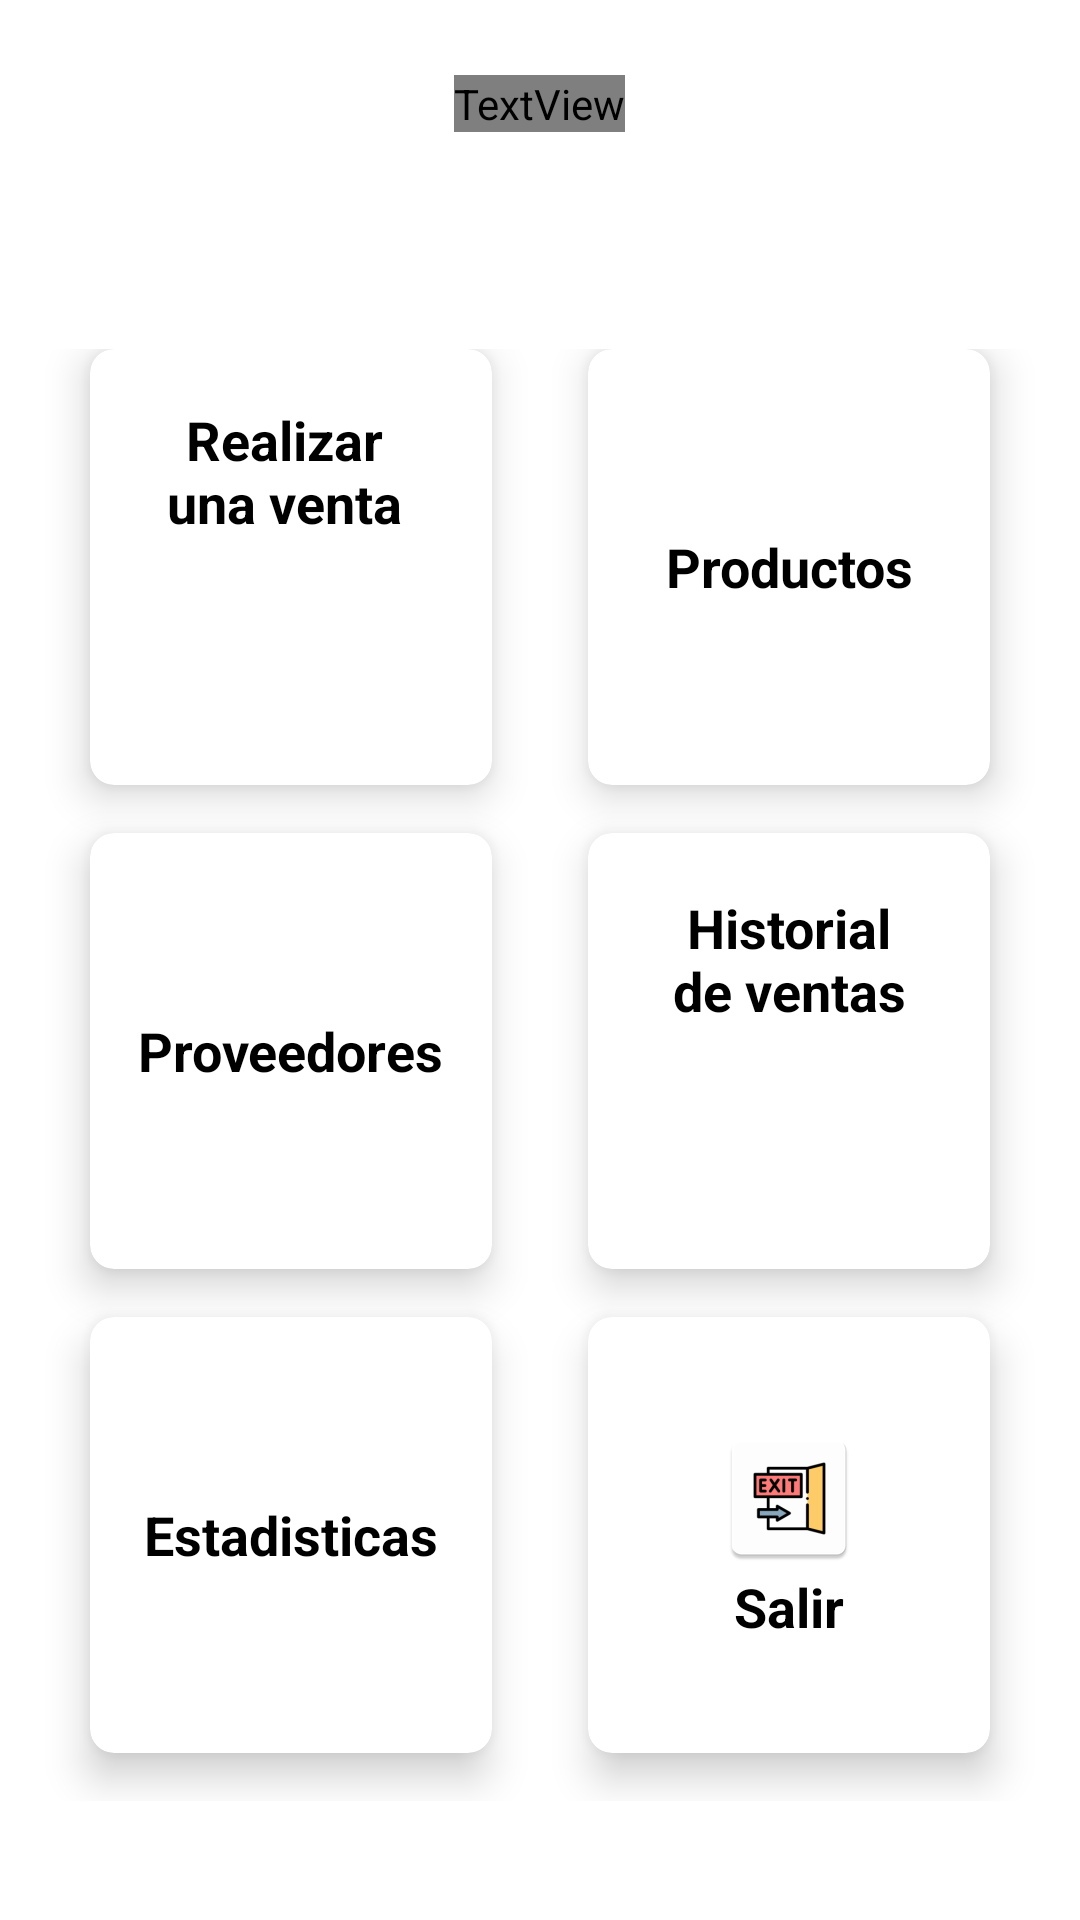

Reconstruct the res/layout file that produces this screen, plus the resources it refers to.
<!-- AndroidManifest.xml: application theme Theme.Gestion -->
<!-- res/layout/activity_main.xml -->
<?xml version="1.0" encoding="utf-8"?>
<RelativeLayout xmlns:android="http://schemas.android.com/apk/res/android"
    xmlns:app="http://schemas.android.com/apk/res-auto"
    xmlns:tools="http://schemas.android.com/tools"
    android:layout_width="match_parent"
    android:layout_height="match_parent"
    tools:context=".MainActivity"

    >

    <LinearLayout
        android:layout_width="match_parent"
        android:layout_height="match_parent"
        android:background="@drawable/bg"
        android:orientation="vertical"
        android:weightSum="10">


        <RelativeLayout
            android:layout_width="match_parent"
            android:layout_height="0dp"
            android:layout_weight="1.6"
            android:gravity="center_horizontal"
            >

            <TextView
                android:id="@+id/textGrid"
                android:layout_width="wrap_content"
                android:layout_height="wrap_content"
                android:layout_alignParentTop="true"
                android:layout_marginTop="25dp"
                android:fontFamily="@font/caveat_brush"
                android:text="¡Bienvenido!"
                android:textColor="#FFFFFF"
                android:textSize="60sp" />


        </RelativeLayout>

        <GridLayout
            android:id="@+id/mainGrid"
            android:layout_width="match_parent"
            android:layout_height="0dp"
            android:layout_weight="8"
            android:alignmentMode="alignMargins"
            android:columnCount="2"
            android:columnOrderPreserved="false"
            android:padding="14dp"
            android:rowCount="3">

            

            
            <androidx.cardview.widget.CardView
                android:layout_width="0dp"
                android:layout_height="0dp"
                android:layout_rowWeight="1"
                android:layout_columnWeight="1"
                android:layout_marginLeft="16dp"
                android:layout_marginRight="16dp"
                android:layout_marginBottom="16dp"
                app:cardCornerRadius="8dp"
                app:cardElevation="8dp">

                <LinearLayout
                    android:layout_width="101dp"
                    android:layout_height="139dp"
                    android:layout_gravity="center_horizontal|center_vertical"
                    android:layout_margin="16dp"
                    android:orientation="vertical"

                    >

                    <ImageView
                        android:layout_width="wrap_content"
                        android:layout_height="wrap_content"
                        android:layout_gravity="center_horizontal"
                        android:layout_marginTop="15dp"
                        android:src="@mipmap/ic_cliente" />

                    <TextView
                        android:layout_width="97dp"
                        android:layout_height="46dp"
                        android:gravity="center_horizontal"
                        android:text="Realizar una venta"
                        android:textAlignment="center"
                        android:textColor="@android:color/black"
                        android:textSize="18sp"
                        android:textStyle="bold" />

                </LinearLayout>

            </androidx.cardview.widget.CardView>

            
            <androidx.cardview.widget.CardView
                android:layout_width="0dp"
                android:layout_height="0dp"
                android:layout_rowWeight="1"
                android:layout_columnWeight="1"
                android:layout_marginLeft="16dp"
                android:layout_marginRight="16dp"
                android:layout_marginBottom="16dp"
                app:cardCornerRadius="8dp"
                app:cardElevation="8dp">

                <LinearLayout
                    android:layout_width="wrap_content"
                    android:layout_height="wrap_content"
                    android:layout_gravity="center_horizontal|center_vertical"
                    android:layout_margin="16dp"
                    android:orientation="vertical">

                    <ImageView
                        android:layout_width="wrap_content"
                        android:layout_height="wrap_content"
                        android:layout_gravity="center_horizontal"
                        android:src="@mipmap/ic_caja" />

                    <TextView
                        android:layout_width="wrap_content"
                        android:layout_height="wrap_content"
                        android:gravity="center_horizontal"
                        android:text="Productos"
                        android:textAlignment="center"
                        android:textColor="@android:color/black"
                        android:textSize="18sp"
                        android:textStyle="bold" />

                </LinearLayout>

            </androidx.cardview.widget.CardView>


            

            
            <androidx.cardview.widget.CardView
                android:layout_width="0dp"
                android:layout_height="0dp"
                android:layout_rowWeight="1"
                android:layout_columnWeight="1"
                android:layout_marginLeft="16dp"
                android:layout_marginRight="16dp"
                android:layout_marginBottom="16dp"
                app:cardCornerRadius="8dp"
                app:cardElevation="8dp">

                <LinearLayout
                    android:layout_width="wrap_content"
                    android:layout_height="wrap_content"
                    android:layout_gravity="center_horizontal|center_vertical"
                    android:layout_margin="16dp"
                    android:orientation="vertical">

                    <ImageView
                        android:layout_width="wrap_content"
                        android:layout_height="wrap_content"
                        android:layout_gravity="center_horizontal"
                        android:src="@mipmap/ic_proveedores" />

                    <TextView
                        android:layout_width="wrap_content"
                        android:layout_height="wrap_content"
                        android:gravity="center_horizontal"
                        android:text="Proveedores"
                        android:textAlignment="center"
                        android:textColor="@android:color/black"
                        android:textSize="18sp"
                        android:textStyle="bold" />

                </LinearLayout>

            </androidx.cardview.widget.CardView>

            
            <androidx.cardview.widget.CardView
                android:layout_width="0dp"
                android:layout_height="0dp"
                android:layout_rowWeight="1"
                android:layout_columnWeight="1"
                android:layout_marginLeft="16dp"
                android:layout_marginRight="16dp"
                android:layout_marginBottom="16dp"
                app:cardCornerRadius="8dp"
                app:cardElevation="8dp">

                <LinearLayout
                    android:layout_width="92dp"
                    android:layout_height="138dp"
                    android:layout_gravity="center_horizontal|center_vertical"
                    android:layout_margin="16dp"
                    android:orientation="vertical">

                    <ImageView

                        android:layout_width="wrap_content"
                        android:layout_height="wrap_content"
                        android:layout_gravity="center_horizontal"
                        android:layout_marginTop="15dp"
                        android:src="@mipmap/ic_cash" />

                    <TextView
                        android:layout_width="match_parent"
                        android:layout_height="47dp"
                        android:gravity="center"
                        android:text="Historial de ventas"
                        android:textAlignment="center"
                        android:textColor="@android:color/black"
                        android:textSize="18sp"
                        android:textStyle="bold" />

                </LinearLayout>

            </androidx.cardview.widget.CardView>


            

            
            <androidx.cardview.widget.CardView
                android:layout_width="0dp"
                android:layout_height="0dp"
                android:layout_rowWeight="1"
                android:layout_columnWeight="1"
                android:layout_marginLeft="16dp"
                android:layout_marginRight="16dp"
                android:layout_marginBottom="16dp"
                app:cardCornerRadius="8dp"
                app:cardElevation="8dp">

                <LinearLayout
                    android:layout_width="wrap_content"
                    android:layout_height="wrap_content"
                    android:layout_gravity="center_horizontal|center_vertical"
                    android:layout_margin="16dp"
                    android:orientation="vertical">

                    <ImageView
                        android:layout_width="wrap_content"
                        android:layout_height="wrap_content"
                        android:layout_gravity="center_horizontal"
                        android:src="@mipmap/ic_estadistica_opcion1" />

                    <TextView
                        android:layout_width="wrap_content"
                        android:layout_height="wrap_content"
                        android:gravity="center_horizontal"
                        android:text="Estadisticas"
                        android:textAlignment="center"
                        android:textColor="@android:color/black"
                        android:textSize="18sp"
                        android:textStyle="bold" />

                </LinearLayout>

            </androidx.cardview.widget.CardView>

            
            <androidx.cardview.widget.CardView
                android:layout_width="0dp"
                android:layout_height="0dp"
                android:layout_rowWeight="1"
                android:layout_columnWeight="1"
                android:layout_marginLeft="16dp"
                android:layout_marginRight="16dp"
                android:layout_marginBottom="16dp"
                app:cardCornerRadius="8dp"
                app:cardElevation="8dp">

                <LinearLayout
                    android:layout_width="wrap_content"
                    android:layout_height="wrap_content"
                    android:layout_gravity="center_horizontal|center_vertical"
                    android:layout_margin="16dp"
                    android:orientation="vertical">

                    <ImageView
                        android:layout_width="wrap_content"
                        android:layout_height="wrap_content"
                        android:layout_gravity="center_horizontal"
                        android:src="@mipmap/ic_salir" />

                    <TextView
                        android:layout_width="match_parent"
                        android:layout_height="wrap_content"
                        android:gravity="center_horizontal"
                        android:text="Salir"
                        android:textAlignment="center"
                        android:textColor="@android:color/black"
                        android:textSize="18sp"
                        android:textStyle="bold" />

                </LinearLayout>

            </androidx.cardview.widget.CardView>

        </GridLayout>

    </LinearLayout>

</RelativeLayout>
<!-- resources referenced by this layout -->
<resources>
  <!-- mipmap ic_caja (mipmap-anydpi-v26) -->
  <?xml version="1.0" encoding="utf-8"?>
  <adaptive-icon xmlns:android="http://schemas.android.com/apk/res/android">
      <background android:drawable="@color/ic_caja_background"/>
      <foreground android:drawable="@mipmap/ic_caja_foreground"/>
  </adaptive-icon>
  <!-- mipmap ic_cash (mipmap-anydpi-v26) -->
  <?xml version="1.0" encoding="utf-8"?>
  <adaptive-icon xmlns:android="http://schemas.android.com/apk/res/android">
      <background android:drawable="@color/ic_cash_background"/>
      <foreground android:drawable="@mipmap/ic_cash_foreground"/>
  </adaptive-icon>
  <!-- mipmap ic_cliente (mipmap-anydpi-v26) -->
  <?xml version="1.0" encoding="utf-8"?>
  <adaptive-icon xmlns:android="http://schemas.android.com/apk/res/android">
      <background android:drawable="@color/ic_cliente_background"/>
      <foreground android:drawable="@mipmap/ic_cliente_foreground"/>
  </adaptive-icon>
  <!-- mipmap ic_estadistica_opcion1 (mipmap-anydpi-v26) -->
  <?xml version="1.0" encoding="utf-8"?>
  <adaptive-icon xmlns:android="http://schemas.android.com/apk/res/android">
      <background android:drawable="@color/ic_estadistica_opcion1_background"/>
      <foreground android:drawable="@mipmap/ic_estadistica_opcion1_foreground"/>
  </adaptive-icon>
  <!-- mipmap ic_proveedores (mipmap-anydpi-v26) -->
  <?xml version="1.0" encoding="utf-8"?>
  <adaptive-icon xmlns:android="http://schemas.android.com/apk/res/android">
      <background android:drawable="@color/ic_proveedores_background"/>
      <foreground android:drawable="@mipmap/ic_proveedores_foreground"/>
  </adaptive-icon>
  <!-- mipmap ic_salir: png bitmap (mipmap-hdpi, 1981 bytes) -->
  <style name="Theme.Gestion" parent="Theme.MaterialComponents.DayNight.DarkActionBar">
          
          <item name="colorPrimary">#0C69DD</item>
          <item name="colorPrimaryVariant">#0C69DD</item>
          <item name="colorOnPrimary">@color/white</item>
          
          <item name="colorSecondary">@color/teal_200</item>
          <item name="colorSecondaryVariant">@color/teal_700</item>
          <item name="colorOnSecondary">@color/black</item>
          
          <item name="android:statusBarColor" tools:targetApi="l">?attr/colorPrimaryVariant</item>
          
      </style>
  <color name="ic_caja_background">#FFFFFF</color>
  <color name="ic_cash_background">#FFFFFF</color>
  <color name="ic_cliente_background">#FFFFFF</color>
  <color name="ic_estadistica_opcion1_background">#FFFFFF</color>
  <color name="ic_proveedores_background">#FFFFFF</color>
  <!-- not gathered from this repository: default colours our renderer supplied (Android Studio template values) -->
  <color name="teal_200">#FF03DAC5</color>
  <color name="teal_700">#FF018786</color>
  <color name="black">#FF000000</color>
  <color name="white">#FFFFFFFF</color>
</resources>
